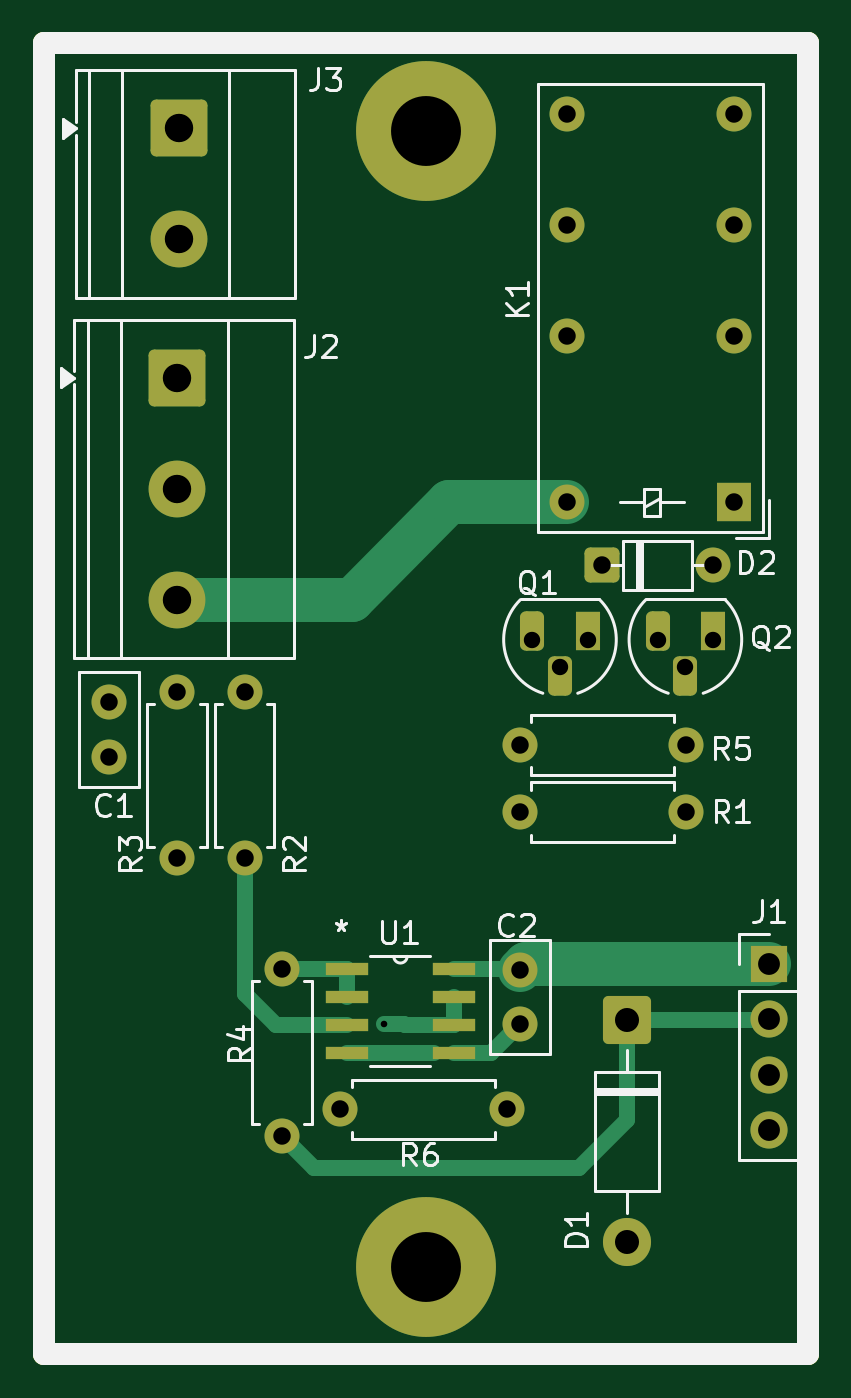
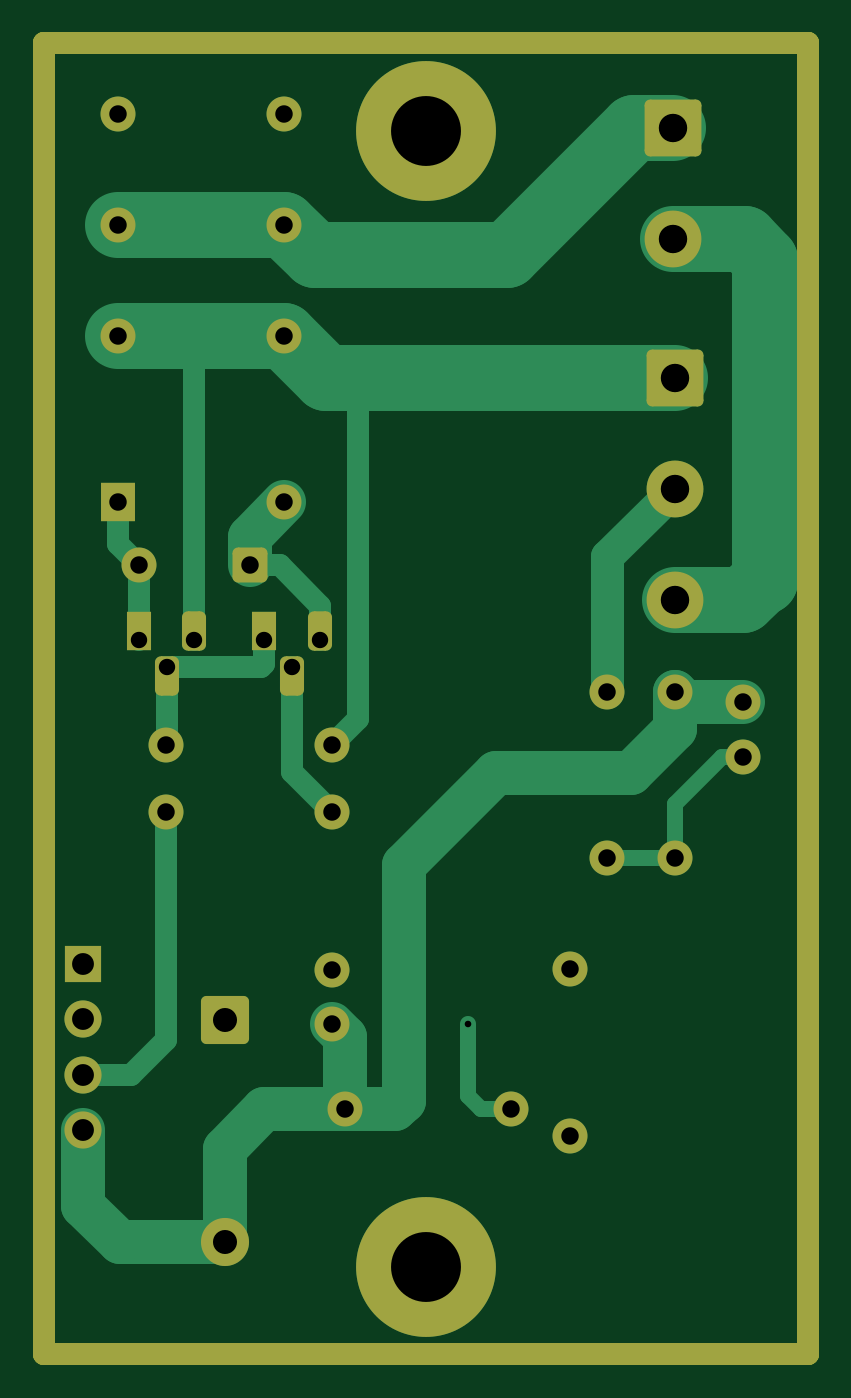
Circuit board: 9 layer files. Board 35.0 x 60.0 mm.
- bottom_copper: Placa de Corte TX-B_Cu.gbr (9209 bytes)
- bottom_mask: Placa de Corte TX-B_Mask.gbr (3352 bytes)
- paste: Placa de Corte TX-B_Paste.gbr (646 bytes)
- outline: Placa de Corte TX-Edge_Cuts.gbr (619 bytes)
- top_copper: Placa de Corte TX-F_Cu.gbr (7291 bytes)
- top_mask: Placa de Corte TX-F_Mask.gbr (3610 bytes)
- paste: Placa de Corte TX-F_Paste.gbr (904 bytes)
- top_silk: Placa de Corte TX-F_Silkscreen.gbr (24673 bytes)
- drill: Placa de Corte TX.drl (1347 bytes)

=== bottom_copper: Placa de Corte TX-B_Cu.gbr (9209 bytes, source omitted) ===
=== bottom_mask: Placa de Corte TX-B_Mask.gbr ===
%TF.GenerationSoftware,KiCad,Pcbnew,10.0.3*%
%TF.CreationDate,2026-09-10T10:51:16-03:00*%
%TF.ProjectId,Placa de Corte TX,506c6163-6120-4646-9520-436f72746520,rev?*%
%TF.SameCoordinates,Original*%
%TF.FileFunction,Soldermask,Bot*%
%TF.FilePolarity,Negative*%
%FSLAX46Y46*%
G04 Gerber Fmt 4.6, Leading zero omitted, Abs format (unit mm)*
G04 Created by KiCad (PCBNEW 10.0.3) date 2026-09-10 10:51:16*
%MOMM*%
%LPD*%
G01*
G04 APERTURE LIST*
G04 Aperture macros list*
%AMRoundRect*
0 Rectangle with rounded corners*
0 $1 Rounding radius*
0 $2 $3 $4 $5 $6 $7 $8 $9 X,Y pos of 4 corners*
0 Add a 4 corners polygon primitive as box body*
4,1,4,$2,$3,$4,$5,$6,$7,$8,$9,$2,$3,0*
0 Add four circle primitives for the rounded corners*
1,1,$1+$1,$2,$3*
1,1,$1+$1,$4,$5*
1,1,$1+$1,$6,$7*
1,1,$1+$1,$8,$9*
0 Add four rect primitives between the rounded corners*
20,1,$1+$1,$2,$3,$4,$5,0*
20,1,$1+$1,$4,$5,$6,$7,0*
20,1,$1+$1,$6,$7,$8,$9,0*
20,1,$1+$1,$8,$9,$2,$3,0*%
G04 Aperture macros list end*
%ADD10C,1.600000*%
%ADD11RoundRect,0.250000X-1.050000X1.050000X-1.050000X-1.050000X1.050000X-1.050000X1.050000X1.050000X0*%
%ADD12C,2.600000*%
%ADD13C,1.700000*%
%ADD14R,1.700000X1.700000*%
%ADD15C,6.400000*%
%ADD16RoundRect,0.249999X-0.850001X0.850001X-0.850001X-0.850001X0.850001X-0.850001X0.850001X0.850001X0*%
%ADD17C,2.200000*%
%ADD18R,1.100000X1.800000*%
%ADD19RoundRect,0.275000X0.275000X0.625000X-0.275000X0.625000X-0.275000X-0.625000X0.275000X-0.625000X0*%
%ADD20RoundRect,0.250000X-0.550000X-0.550000X0.550000X-0.550000X0.550000X0.550000X-0.550000X0.550000X0*%
%ADD21R,1.600000X1.800000*%
%TA.AperFunction,Profile*%
%ADD22C,1.000000*%
%TD*%
G04 APERTURE END LIST*
D10*
%TO.C,R6*%
X133590000Y-118800000D03*
X141210000Y-118800000D03*
%TD*%
%TO.C,R1*%
X141790000Y-105200000D03*
X149410000Y-105200000D03*
%TD*%
D11*
%TO.C,J2*%
X126127500Y-85315000D03*
D12*
X126127500Y-90395000D03*
X126127500Y-95475000D03*
%TD*%
D13*
%TO.C,J1*%
X153200000Y-119750000D03*
X153200000Y-117210000D03*
X153200000Y-114670000D03*
D14*
X153200000Y-112130000D03*
%TD*%
D15*
%TO.C,H1*%
X137500000Y-126000000D03*
%TD*%
D16*
%TO.C,D1*%
X146700000Y-114720000D03*
D17*
X146700000Y-124880000D03*
%TD*%
D18*
%TO.C,Q1*%
X144900000Y-96900000D03*
D19*
X143630000Y-98970000D03*
X142360000Y-96900000D03*
%TD*%
D20*
%TO.C,D2*%
X145560000Y-93900000D03*
D10*
X150640000Y-93900000D03*
%TD*%
D15*
%TO.C,H2*%
X137500000Y-74000000D03*
%TD*%
D10*
%TO.C,R5*%
X141790000Y-102100000D03*
X149410000Y-102100000D03*
%TD*%
%TO.C,R3*%
X126100000Y-107310000D03*
X126100000Y-99690000D03*
%TD*%
%TO.C,R2*%
X129200000Y-99690000D03*
X129200000Y-107310000D03*
%TD*%
%TO.C,K1*%
X151600000Y-83400000D03*
X151600000Y-78320000D03*
X151600000Y-73240000D03*
X143980000Y-83400000D03*
X143980000Y-78320000D03*
X143980000Y-73240000D03*
D21*
X151600000Y-91020000D03*
D10*
X143980000Y-91020000D03*
%TD*%
%TO.C,R4*%
X130900000Y-120010000D03*
X130900000Y-112390000D03*
%TD*%
D11*
%TO.C,J3*%
X126200000Y-73900000D03*
D12*
X126200000Y-78980000D03*
%TD*%
D10*
%TO.C,C2*%
X141800000Y-114900000D03*
X141800000Y-112400000D03*
%TD*%
%TO.C,C1*%
X123000000Y-100150000D03*
X123000000Y-102650000D03*
%TD*%
D18*
%TO.C,Q2*%
X150640000Y-96900000D03*
D19*
X149370000Y-98970000D03*
X148100000Y-96900000D03*
%TD*%
D22*
X120000000Y-70000000D02*
X155000000Y-70000000D01*
X155000000Y-130000000D01*
X120000000Y-130000000D01*
X120000000Y-70000000D01*
M02*

=== paste: Placa de Corte TX-B_Paste.gbr ===
%TF.GenerationSoftware,KiCad,Pcbnew,10.0.3*%
%TF.CreationDate,2026-09-10T10:51:16-03:00*%
%TF.ProjectId,Placa de Corte TX,506c6163-6120-4646-9520-436f72746520,rev?*%
%TF.SameCoordinates,Original*%
%TF.FileFunction,Paste,Bot*%
%TF.FilePolarity,Positive*%
%FSLAX46Y46*%
G04 Gerber Fmt 4.6, Leading zero omitted, Abs format (unit mm)*
G04 Created by KiCad (PCBNEW 10.0.3) date 2026-09-10 10:51:16*
%MOMM*%
%LPD*%
G01*
G04 APERTURE LIST*
%TA.AperFunction,Profile*%
%ADD10C,1.000000*%
%TD*%
G04 APERTURE END LIST*
D10*
X120000000Y-70000000D02*
X155000000Y-70000000D01*
X155000000Y-130000000D01*
X120000000Y-130000000D01*
X120000000Y-70000000D01*
M02*

=== outline: Placa de Corte TX-Edge_Cuts.gbr ===
%TF.GenerationSoftware,KiCad,Pcbnew,10.0.3*%
%TF.CreationDate,2026-09-10T10:51:16-03:00*%
%TF.ProjectId,Placa de Corte TX,506c6163-6120-4646-9520-436f72746520,rev?*%
%TF.SameCoordinates,Original*%
%TF.FileFunction,Profile,NP*%
%FSLAX46Y46*%
G04 Gerber Fmt 4.6, Leading zero omitted, Abs format (unit mm)*
G04 Created by KiCad (PCBNEW 10.0.3) date 2026-09-10 10:51:16*
%MOMM*%
%LPD*%
G01*
G04 APERTURE LIST*
%TA.AperFunction,Profile*%
%ADD10C,1.000000*%
%TD*%
G04 APERTURE END LIST*
D10*
X120000000Y-70000000D02*
X155000000Y-70000000D01*
X155000000Y-130000000D01*
X120000000Y-130000000D01*
X120000000Y-70000000D01*
M02*

=== top_copper: Placa de Corte TX-F_Cu.gbr (7291 bytes, source omitted) ===
=== top_mask: Placa de Corte TX-F_Mask.gbr ===
%TF.GenerationSoftware,KiCad,Pcbnew,10.0.3*%
%TF.CreationDate,2026-09-10T10:51:16-03:00*%
%TF.ProjectId,Placa de Corte TX,506c6163-6120-4646-9520-436f72746520,rev?*%
%TF.SameCoordinates,Original*%
%TF.FileFunction,Soldermask,Top*%
%TF.FilePolarity,Negative*%
%FSLAX46Y46*%
G04 Gerber Fmt 4.6, Leading zero omitted, Abs format (unit mm)*
G04 Created by KiCad (PCBNEW 10.0.3) date 2026-09-10 10:51:16*
%MOMM*%
%LPD*%
G01*
G04 APERTURE LIST*
G04 Aperture macros list*
%AMRoundRect*
0 Rectangle with rounded corners*
0 $1 Rounding radius*
0 $2 $3 $4 $5 $6 $7 $8 $9 X,Y pos of 4 corners*
0 Add a 4 corners polygon primitive as box body*
4,1,4,$2,$3,$4,$5,$6,$7,$8,$9,$2,$3,0*
0 Add four circle primitives for the rounded corners*
1,1,$1+$1,$2,$3*
1,1,$1+$1,$4,$5*
1,1,$1+$1,$6,$7*
1,1,$1+$1,$8,$9*
0 Add four rect primitives between the rounded corners*
20,1,$1+$1,$2,$3,$4,$5,0*
20,1,$1+$1,$4,$5,$6,$7,0*
20,1,$1+$1,$6,$7,$8,$9,0*
20,1,$1+$1,$8,$9,$2,$3,0*%
G04 Aperture macros list end*
%ADD10C,1.600000*%
%ADD11RoundRect,0.250000X-1.050000X1.050000X-1.050000X-1.050000X1.050000X-1.050000X1.050000X1.050000X0*%
%ADD12C,2.600000*%
%ADD13C,1.700000*%
%ADD14R,1.700000X1.700000*%
%ADD15C,6.400000*%
%ADD16RoundRect,0.249999X-0.850001X0.850001X-0.850001X-0.850001X0.850001X-0.850001X0.850001X0.850001X0*%
%ADD17C,2.200000*%
%ADD18R,1.100000X1.800000*%
%ADD19RoundRect,0.275000X0.275000X0.625000X-0.275000X0.625000X-0.275000X-0.625000X0.275000X-0.625000X0*%
%ADD20RoundRect,0.250000X-0.550000X-0.550000X0.550000X-0.550000X0.550000X0.550000X-0.550000X0.550000X0*%
%ADD21R,1.600000X1.800000*%
%ADD22R,1.981200X0.558800*%
%TA.AperFunction,Profile*%
%ADD23C,1.000000*%
%TD*%
G04 APERTURE END LIST*
D10*
%TO.C,R6*%
X133590000Y-118800000D03*
X141210000Y-118800000D03*
%TD*%
%TO.C,R1*%
X141790000Y-105200000D03*
X149410000Y-105200000D03*
%TD*%
D11*
%TO.C,J2*%
X126127500Y-85315000D03*
D12*
X126127500Y-90395000D03*
X126127500Y-95475000D03*
%TD*%
D13*
%TO.C,J1*%
X153200000Y-119750000D03*
X153200000Y-117210000D03*
X153200000Y-114670000D03*
D14*
X153200000Y-112130000D03*
%TD*%
D15*
%TO.C,H1*%
X137500000Y-126000000D03*
%TD*%
D16*
%TO.C,D1*%
X146700000Y-114720000D03*
D17*
X146700000Y-124880000D03*
%TD*%
D18*
%TO.C,Q1*%
X144900000Y-96900000D03*
D19*
X143630000Y-98970000D03*
X142360000Y-96900000D03*
%TD*%
D20*
%TO.C,D2*%
X145560000Y-93900000D03*
D10*
X150640000Y-93900000D03*
%TD*%
D15*
%TO.C,H2*%
X137500000Y-74000000D03*
%TD*%
D10*
%TO.C,R5*%
X141790000Y-102100000D03*
X149410000Y-102100000D03*
%TD*%
%TO.C,R3*%
X126100000Y-107310000D03*
X126100000Y-99690000D03*
%TD*%
%TO.C,R2*%
X129200000Y-99690000D03*
X129200000Y-107310000D03*
%TD*%
%TO.C,K1*%
X151600000Y-83400000D03*
X151600000Y-78320000D03*
X151600000Y-73240000D03*
X143980000Y-83400000D03*
X143980000Y-78320000D03*
X143980000Y-73240000D03*
D21*
X151600000Y-91020000D03*
D10*
X143980000Y-91020000D03*
%TD*%
%TO.C,R4*%
X130900000Y-120010000D03*
X130900000Y-112390000D03*
%TD*%
D22*
%TO.C,U1*%
X133872400Y-112390000D03*
X133872400Y-113660000D03*
X133872400Y-114930000D03*
X133872400Y-116200000D03*
X138800000Y-116200000D03*
X138800000Y-114930000D03*
X138800000Y-113660000D03*
X138800000Y-112390000D03*
%TD*%
D11*
%TO.C,J3*%
X126200000Y-73900000D03*
D12*
X126200000Y-78980000D03*
%TD*%
D10*
%TO.C,C2*%
X141800000Y-114900000D03*
X141800000Y-112400000D03*
%TD*%
%TO.C,C1*%
X123000000Y-100150000D03*
X123000000Y-102650000D03*
%TD*%
D18*
%TO.C,Q2*%
X150640000Y-96900000D03*
D19*
X149370000Y-98970000D03*
X148100000Y-96900000D03*
%TD*%
D23*
X120000000Y-70000000D02*
X155000000Y-70000000D01*
X155000000Y-130000000D01*
X120000000Y-130000000D01*
X120000000Y-70000000D01*
M02*

=== paste: Placa de Corte TX-F_Paste.gbr ===
%TF.GenerationSoftware,KiCad,Pcbnew,10.0.3*%
%TF.CreationDate,2026-09-10T10:51:16-03:00*%
%TF.ProjectId,Placa de Corte TX,506c6163-6120-4646-9520-436f72746520,rev?*%
%TF.SameCoordinates,Original*%
%TF.FileFunction,Paste,Top*%
%TF.FilePolarity,Positive*%
%FSLAX46Y46*%
G04 Gerber Fmt 4.6, Leading zero omitted, Abs format (unit mm)*
G04 Created by KiCad (PCBNEW 10.0.3) date 2026-09-10 10:51:16*
%MOMM*%
%LPD*%
G01*
G04 APERTURE LIST*
%ADD10R,1.981200X0.558800*%
%TA.AperFunction,Profile*%
%ADD11C,1.000000*%
%TD*%
G04 APERTURE END LIST*
D10*
%TO.C,U1*%
X133872400Y-112390000D03*
X133872400Y-113660000D03*
X133872400Y-114930000D03*
X133872400Y-116200000D03*
X138800000Y-116200000D03*
X138800000Y-114930000D03*
X138800000Y-113660000D03*
X138800000Y-112390000D03*
%TD*%
D11*
X120000000Y-70000000D02*
X155000000Y-70000000D01*
X155000000Y-130000000D01*
X120000000Y-130000000D01*
X120000000Y-70000000D01*
M02*

=== top_silk: Placa de Corte TX-F_Silkscreen.gbr (24673 bytes, source omitted) ===
=== drill: Placa de Corte TX.drl ===
M48
; DRILL file KiCad 10.0.3 date 2026-09-10T10:50:46
; FORMAT={-:-/ absolute / metric / decimal}
; #@! TF.CreationDate,2026-09-10T10:50:46-03:00
; #@! TF.GenerationSoftware,Kicad,Pcbnew,10.0.3
; #@! TF.FileFunction,MixedPlating,1,2
FMAT,2
METRIC
; #@! TA.AperFunction,Plated,PTH,ViaDrill
T1C0.300
; #@! TA.AperFunction,Plated,PTH,ComponentDrill
T2C0.750
; #@! TA.AperFunction,Plated,PTH,ComponentDrill
T3C0.800
; #@! TA.AperFunction,Plated,PTH,ComponentDrill
T4C1.000
; #@! TA.AperFunction,Plated,PTH,ComponentDrill
T5C1.100
; #@! TA.AperFunction,Plated,PTH,ComponentDrill
T6C1.300
; #@! TA.AperFunction,Plated,PTH,ComponentDrill
T7C3.200
%
G90
G05
T1
X135.6Y-114.9
T2
X142.36Y-97.3
X143.63Y-98.57
X144.9Y-97.3
X148.1Y-97.3
X149.37Y-98.57
X150.64Y-97.3
T3
X123.0Y-100.15
X123.0Y-102.65
X126.1Y-99.69
X126.1Y-107.31
X129.2Y-99.69
X129.2Y-107.31
X130.9Y-112.39
X130.9Y-120.01
X133.59Y-118.8
X141.21Y-118.8
X141.79Y-102.1
X141.79Y-105.2
X141.8Y-112.4
X141.8Y-114.9
X143.98Y-73.24
X143.98Y-78.32
X143.98Y-83.4
X143.98Y-91.02
X145.56Y-93.9
X149.41Y-102.1
X149.41Y-105.2
X150.64Y-93.9
X151.6Y-73.24
X151.6Y-78.32
X151.6Y-83.4
X151.6Y-91.02
T4
X153.2Y-112.13
X153.2Y-114.67
X153.2Y-117.21
X153.2Y-119.75
T5
X146.7Y-114.72
X146.7Y-124.88
T6
X126.127Y-85.315
X126.127Y-90.395
X126.127Y-95.475
X126.2Y-73.9
X126.2Y-78.98
T7
X137.5Y-74.0
X137.5Y-126.0
M30
